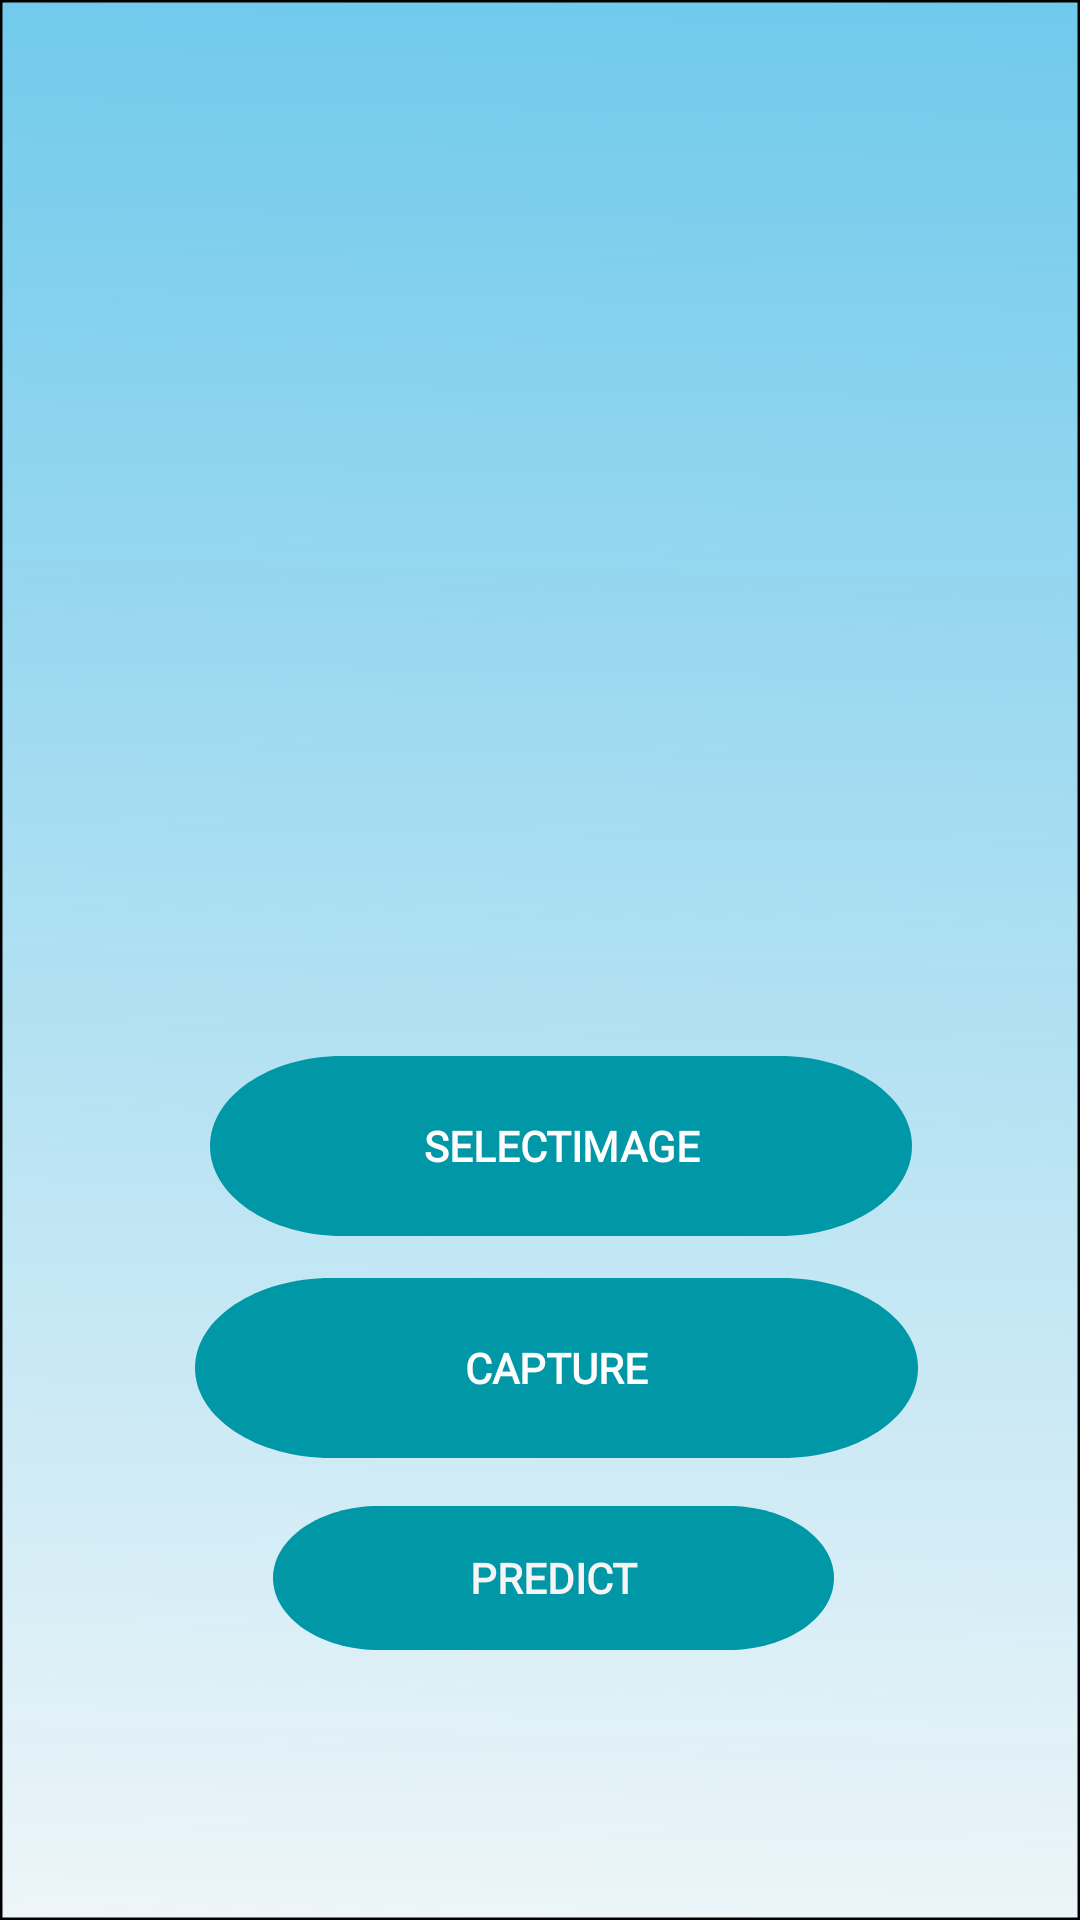

Layout XML and referenced resources for this Android screen:
<!-- AndroidManifest.xml: application theme Theme.Appytb -->
<!-- res/layout/activity_main.xml -->
<?xml version="1.0" encoding="utf-8"?>
<AbsoluteLayout xmlns:android="http://schemas.android.com/apk/res/android"
    xmlns:app="http://schemas.android.com/apk/res-auto"
    xmlns:tools="http://schemas.android.com/tools"
    android:id="@+id/root_layout"
    android:layout_width="match_parent"
    android:layout_height="match_parent"
    android:background="@drawable/android_lar"
    tools:context=".MainActivity"
    tools:ignore="Deprecated,MissingPrefix">

    <TextView
        android:id="@+id/textView"
        android:layout_width="223dp"
        android:layout_height="75dp"
        android:layout_marginStart="67dp"
        android:layout_x="76dp"
        android:layout_y="5dp"
        android:text="@string/textview"
        tools:ignore="VisualLintOverlap"
        tools:layout_editor_absoluteX="95dp"
        tools:layout_editor_absoluteY="3dp" />

    <ImageView
        android:id="@+id/imageView"
        android:layout_width="208dp"
        android:layout_height="237dp"
        android:layout_marginStart="90dp"
        android:layout_marginTop="92dp"
        android:layout_x="75dp"
        android:layout_y="77dp"
        android:contentDescription="@string/todo"
        tools:ignore="ContentDescription,ImageContrastCheck"
        tools:layout_editor_absoluteX="123dp"
        tools:layout_editor_absoluteY="86dp"
        tools:srcCompat="@tools:sample/avatars" />

    <Button
        android:id="@+id/predictBtn"
        android:layout_width="187dp"
        android:layout_height="48dp"
        android:layout_marginStart="159dp"
        android:layout_marginBottom="227dp"
        android:layout_x="91dp"
        android:layout_y="502dp"
        android:background="@drawable/button_style"
        android:backgroundTint="#0097A7"
        android:fontFamily="@font/capriola"
        android:text="@string/Predict"
        android:textColor="#F6F4F4"
        android:textStyle="bold"
        tools:ignore="VisualLintOverlap"
        tools:layout_editor_absoluteX="143dp"
        tools:layout_editor_absoluteY="262dp" />

    <Button
        android:id="@+id/captureBtn"
        android:layout_width="241dp"
        android:layout_height="wrap_content"
        android:layout_marginStart="161dp"
        android:layout_marginTop="565dp"
        android:layout_x="65dp"
        android:layout_y="426dp"
        android:background="@drawable/button_style"
        android:backgroundTint="#0097A7"
        android:fontFamily="@font/capriola"
        android:text="@string/Capture"
        android:textColor="#FFFEFE"
        android:textStyle="bold"
        app:layout_constraintBottom_toBottomOf="parent"
        app:layout_constraintTop_toTopOf="parent"
        tools:ignore="VisualLintOverlap"
        tools:layout_editor_absoluteX="145dp" />

    <Button
        android:id="@+id/selectBtn"
        style="@android:style/Widget.DeviceDefault.Light.Button"
        android:layout_width="234dp"
        android:layout_height="wrap_content"
        android:layout_marginStart="133dp"
        android:layout_marginTop="362dp"
        android:layout_x="70dp"
        android:layout_y="352dp"
        android:background="@drawable/button_style"
        android:backgroundTint="#0097A7"
        android:fontFamily="@font/capriola"
        android:stateListAnimator="@android:anim/accelerate_decelerate_interpolator"
        android:text="@string/Selectimage"
        android:textColor="#FFFDFD"
        android:textStyle="bold"
        tools:ignore="VisualLintOverlap"
        tools:layout_editor_absoluteX="153dp"
        tools:layout_editor_absoluteY="429dp" />

    <TextView
        android:id="@+id/result"
        android:layout_width="174dp"
        android:layout_height="69dp"
        android:layout_marginStart="7dp"
        android:layout_marginTop="644dp"
        android:layout_marginBottom="10dp"
        android:layout_x="96dp"
        android:layout_y="559dp"
        android:text="@string/result"
        android:textColor="#4FA3A5"
        tools:ignore="VisualLintBounds" />
</AbsoluteLayout>
<!-- resources referenced by this layout -->
<resources>
  <!-- drawable android_lar (drawable) -->
  <?xml version="1.0" encoding="utf-8"?>
  <vector
      xmlns:android="http://schemas.android.com/apk/res/android"
      xmlns:aapt="http://schemas.android.com/aapt"
      android:width="433.91dp"
      android:height="747dp"
      android:viewportWidth="433.91"
      android:viewportHeight="747"
      >
      <group>
          <clip-path
              android:pathData="M0 0H433.91V747H0V0Z"
              />
          <group
              android:translateX="1.538"
              android:translateY="0.004"
              android:pivotX="216.955"
              android:pivotY="373.5"
              android:scaleX="4.154"
              android:scaleY="4.154"
              android:rotation="91.073"
              >
              <path
                  android:pathData="M0 0V747H433.91V0"
                  >
                  <aapt:attr name="android:fillColor">
                      <gradient
                          android:type="linear"
                          android:startX="108.477"
                          android:startY="373.5"
                          android:endX="325.432"
                          android:endY="373.5"
                          >
                          <item
                              android:color="#63C5EA"
                              android:offset="0"
                              />
                          <item
                              android:color="#00E8F5C8"
                              android:offset="1"
                              />
                      </gradient>
                  </aapt:attr>
              </path>
          </group>
          <path
              android:pathData="M0 0H433.91V747H0V0Z"
              android:strokeWidth="2"
              android:strokeColor="#000000"
              />
      </group>
  </vector>
  <!-- drawable button_style (drawable) -->
  <?xml version="1.0" encoding="utf-8"?>
  <vector
      xmlns:android="http://schemas.android.com/apk/res/android"
      xmlns:aapt="http://schemas.android.com/aapt"
      android:width="159dp"
      android:height="60dp"
      android:viewportWidth="159"
      android:viewportHeight="60"
      >
      <group>
          <clip-path
              android:pathData="M30 0H129C145.569 0 159 13.4315 159 30C159 46.5685 145.569 60 129 60H30C13.4315 60 0 46.5685 0 30C0 13.4315 13.4315 0 30 0Z"
              />
          <path
              android:pathData="M0 0V60H159V0"
              android:fillColor="#4FA3A5"
              />
      </group>
  </vector>
  <string name="Capture">capture</string>
  <string name="Predict">predict</string>
  <string name="Selectimage">selectimage</string>
  <string name="result" />
  <string name="textview" />
  <string name="todo" />
  <style name="Theme.Appytb" parent="Theme.AppCompat.Light.NoActionBar">
          
          <item name="colorPrimary">@color/purple_500</item>
          <item name="colorPrimaryVariant">@color/purple_700</item>
          <item name="colorOnPrimary">@color/transparent</item>
          
          <item name="colorSecondary">@color/teal_200</item>
          <item name="colorSecondaryVariant">@color/teal_700</item>
          <item name="colorOnSecondary">@color/black</item>
          
          <item name="android:statusBarColor">?attr/colorPrimaryVariant</item>
          
      </style>
  <!-- not gathered from this repository: default colours our renderer supplied (Android Studio template values) -->
  <color name="purple_500">#FF6200EE</color>
  <color name="purple_700">#FF3700B3</color>
  <color name="teal_200">#FF03DAC5</color>
  <color name="teal_700">#FF018786</color>
  <color name="black">#FF000000</color>
</resources>
